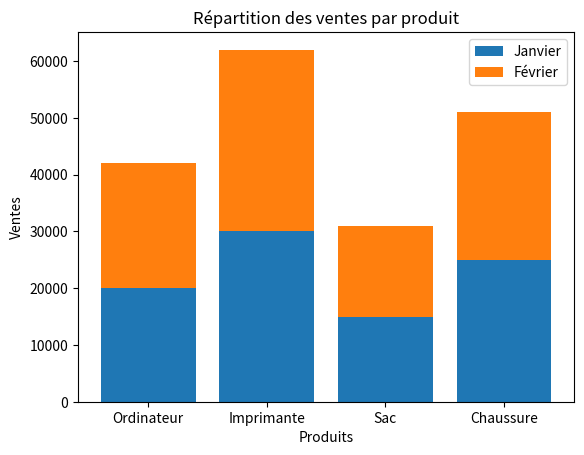

Write Python code to recreate this figure.
"""
- Qu'est ce qu'un diagramme en barre empilé ? Quand est ce qu'on s'en sert ?
- proposez des exemples d'illustration
"""

# Les diagrammes à barres empilées affiche la taille relative 
# (sous la forme d’un nombre total , pourcentage, ou d’une autre variable numérique) 
# d’une variable catégorielle, subdivisée par couleur en fonction d’un sous-groupe

import matplotlib.pyplot as plt
import pandas as pd

produits = ['Ordinateur', 'Imprimante', 'Sac', 'Chaussure']
ventes_janvier = [20000, 30000, 15000, 25000]
ventes_fevrier = [22000, 32000, 16000, 26000]

fig, ax = plt.subplots()

ax.bar(produits, ventes_janvier, label='Janvier')
ax.bar(produits, ventes_fevrier, label='Février', bottom=ventes_janvier)

ax.set_xlabel('Produits')
ax.set_ylabel('Ventes')
ax.set_title('Répartition des ventes par produit')

ax.legend()

plt.show()
